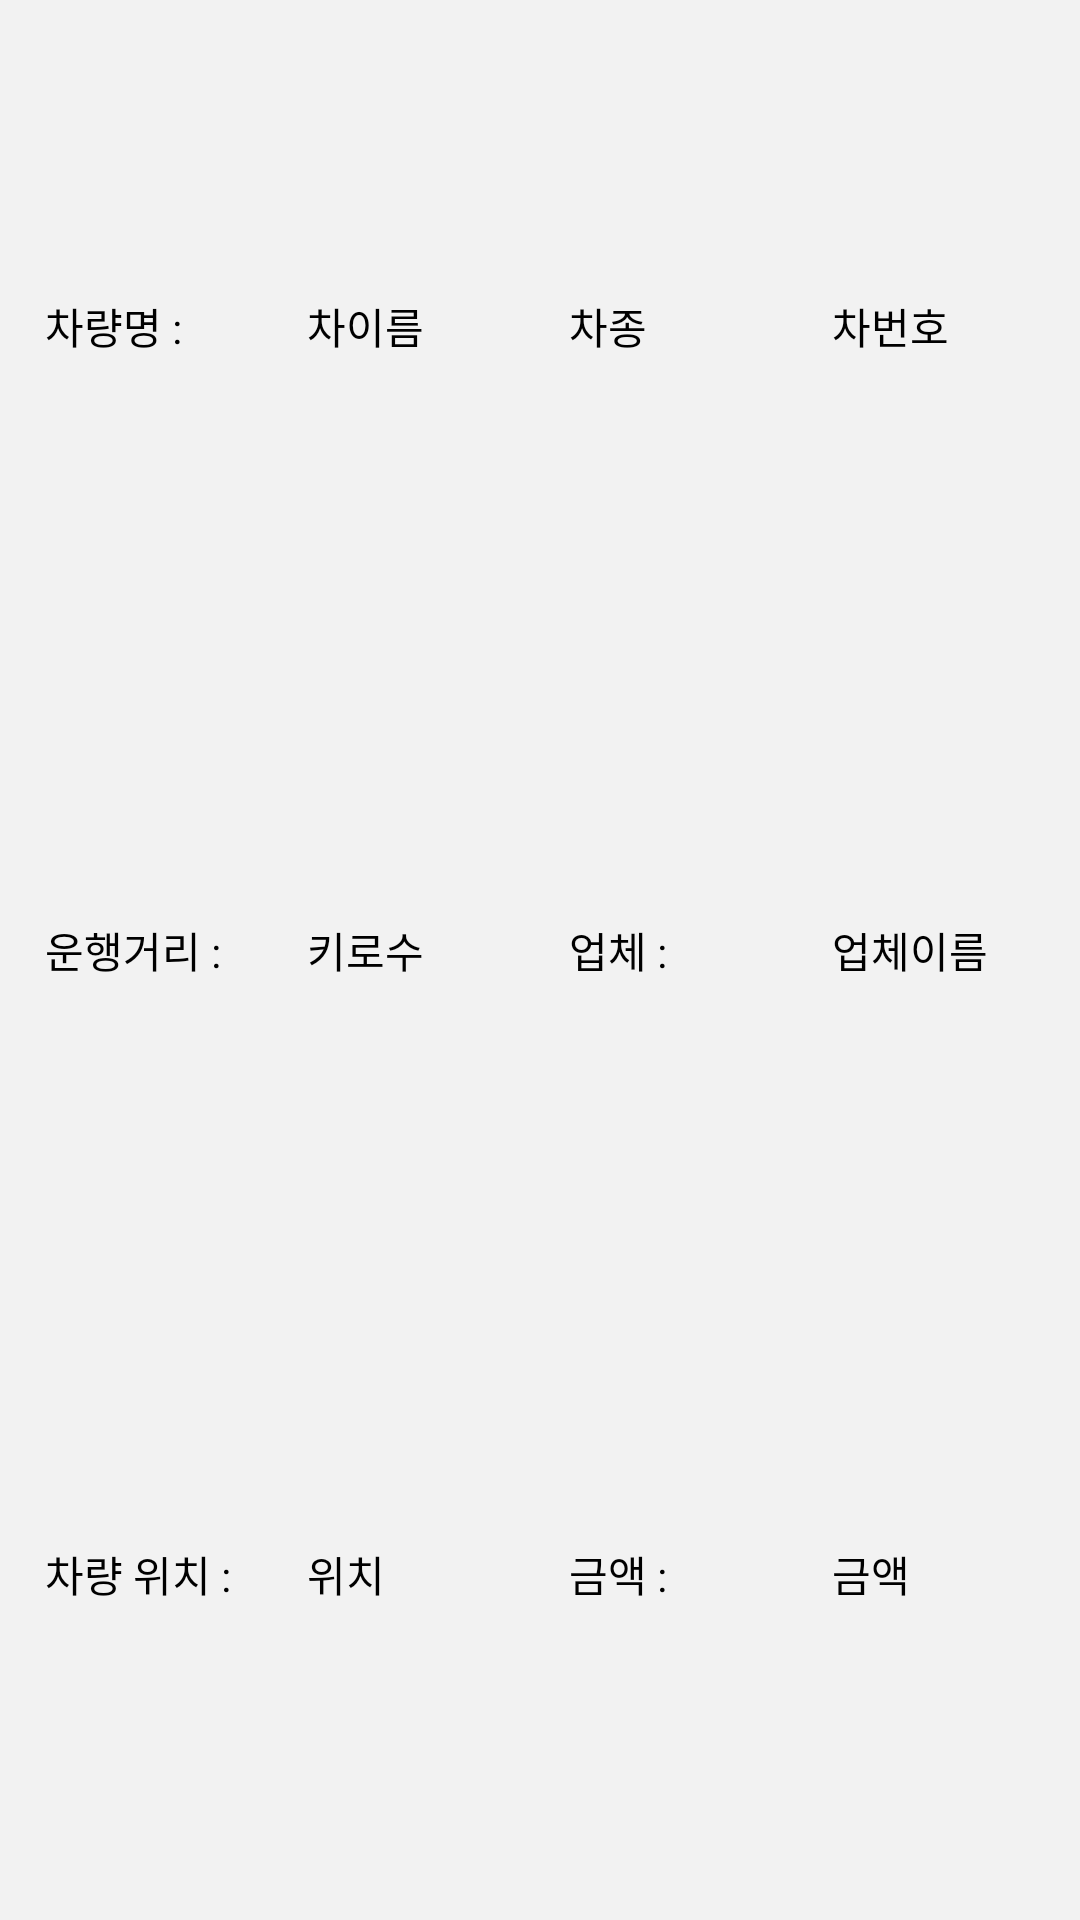

Android layout source for this screen:
<!-- AndroidManifest.xml: application theme SplashTheme -->
<!-- res/layout/list_car_selected.xml -->
<?xml version="1.0" encoding="utf-8"?>
<LinearLayout xmlns:android="http://schemas.android.com/apk/res/android"
    android:layout_width="match_parent"
    android:layout_height="match_parent"
    android:background="#F2F2F2"
    android:orientation="vertical"
    android:padding="5dp">

    <LinearLayout
        android:layout_width="match_parent"
        android:layout_height="match_parent"
        android:orientation="horizontal"
        android:weightSum="1">

        <LinearLayout
            android:layout_width="0dp"
            android:layout_height="match_parent"
            android:layout_weight="1"
            android:orientation="vertical"
            android:weightSum="1">
            <LinearLayout
                android:layout_width="match_parent"
                android:layout_height="0dp"
                android:layout_weight="0.33"
                android:weightSum="1"
                android:orientation="horizontal">
                <TextView
                    android:layout_width="0dp"
                    android:layout_height="match_parent"
                    android:layout_weight="0.25"
                    android:text="차량명 : "
                    android:paddingLeft="10sp"
                    android:textColor="#000000"
                    android:gravity="center_vertical"/>
                <TextView
                android:id="@+id/car_name"
                android:layout_width="0dp"
                android:layout_height="match_parent"
                android:layout_weight="0.25"
                android:text="차이름"
                    android:paddingLeft="10sp"
                    android:textColor="#000000"
                android:gravity="center_vertical"/>
                <TextView
                    android:id="@+id/car_type"
                    android:layout_width="0dp"
                    android:layout_height="match_parent"
                    android:layout_weight="0.25"
                    android:text="차종"
                    android:paddingLeft="10sp"
                    android:textColor="#000000"
                    android:gravity="center_vertical"/>
                <TextView
                    android:id="@+id/car_num"
                    android:layout_width="0dp"
                    android:layout_height="match_parent"
                    android:layout_weight="0.25"
                    android:text="차번호"
                    android:paddingLeft="10sp"
                    android:textColor="#000000"
                    android:gravity="center_vertical"/>

            </LinearLayout>
            <LinearLayout
                android:layout_width="match_parent"
                android:layout_height="0dp"
                android:layout_weight="0.33"
                android:weightSum="1"
                android:orientation="horizontal">
                <TextView
                    android:layout_width="0dp"
                    android:layout_height="match_parent"
                    android:layout_weight="0.25"
                    android:text="운행거리 : "
                    android:paddingLeft="10sp"
                    android:textColor="#000000"
                    android:gravity="center_vertical"/>
                <TextView
                    android:id="@+id/car_driven"
                    android:layout_width="0dp"
                    android:layout_height="match_parent"
                    android:layout_weight="0.25"
                    android:text="키로수"
                    android:paddingLeft="10sp"
                    android:textColor="#000000"
                    android:gravity="center_vertical"/>
                <TextView
                    android:layout_width="0dp"
                    android:layout_height="match_parent"
                    android:layout_weight="0.25"
                    android:text="업체 : "
                    android:paddingLeft="10sp"
                    android:textColor="#000000"
                    android:gravity="center_vertical"/>
                <TextView
                    android:id="@+id/car_company"
                    android:layout_width="0dp"
                    android:layout_height="match_parent"
                    android:layout_weight="0.25"
                    android:text="업체이름"
                    android:paddingLeft="10sp"
                    android:textColor="#000000"
                    android:gravity="center_vertical"/>
            </LinearLayout>
            <LinearLayout
                android:layout_width="match_parent"
                android:layout_height="0dp"
                android:layout_weight="0.33"
                android:orientation="horizontal"
                android:weightSum="1">
                <TextView
                    android:layout_width="0dp"
                    android:layout_height="match_parent"
                    android:layout_weight="0.25"
                    android:text="차량 위치 : "
                    android:paddingLeft="10sp"
                    android:textColor="#000000"
                    android:gravity="center_vertical"/>
                <TextView
                    android:id="@+id/car_location"
                    android:layout_width="0dp"
                    android:layout_height="match_parent"
                    android:layout_weight="0.25"
                    android:text="위치"
                    android:paddingLeft="10sp"
                    android:textColor="#000000"
                    android:gravity="center_vertical"
                    />
                <TextView
                    android:layout_width="0dp"
                    android:layout_height="match_parent"
                    android:layout_weight="0.25"
                    android:paddingLeft="10sp"
                    android:textColor="#000000"
                    android:text="금액 : "
                    android:gravity="center_vertical"/>
                <TextView
                    android:id="@+id/car_price"
                    android:layout_width="0dp"
                    android:layout_height="match_parent"
                    android:layout_weight="0.25"
                    android:text="금액"
                    android:paddingLeft="10sp"
                    android:textColor="#000000"
                    android:gravity="center_vertical"/>
            </LinearLayout>

        </LinearLayout>

    </LinearLayout>

</LinearLayout>
<!-- resources referenced by this layout -->
<resources>
  <style name="SplashTheme" parent="@android:style/Theme.Light.NoTitleBar">
      </style>
</resources>
